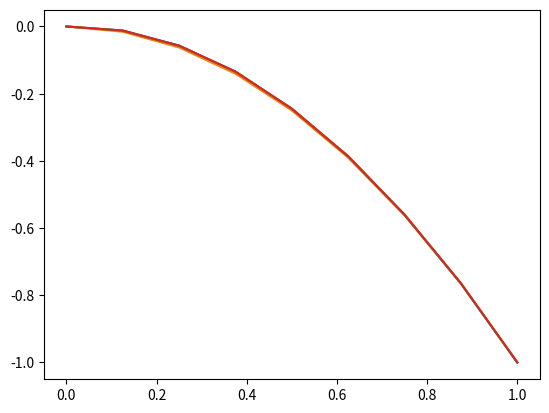

Here is the Python script that generated this plot:
#!/usr/bin/env python3
# -*- coding: utf-8 -*-
"""
Created on Thu Jan  9 20:51:46 2020

[redacted]

Section 1.2.2 of 191206HJB.pdf
"multidimensional pde with quadratic solution"

"""

#import ipdb

###inputs begin

#configurations for PDE
class Pde:
    def __init__(self, n_dim = 2, verbatim = False):
        self.n_dim = n_dim    
        self.lam = 0.
        #self.verbatim = verbatim
        if verbatim == True:
            print('>>> n_dim: '+str(n_dim))
    drift = lambda self,s,a: a
    
    run_cost = lambda self,s,a: (
            self.n_dim + sum([s1**2 for s1 in s])*2.0 
            + sum([a1**2 for a1 in a])/2.0
            )
    
    term_cost = lambda self,s: - sum([s1**2 for s1 in s])
    exact_soln = lambda self,s: - sum([s1**2 for s1 in s])


class Mdp(Pde):
    def __init__(self, n_dim = 2, n_mesh = 8, verbatim = False):
        super().__init__(n_dim, verbatim)
        self.n_mesh= n_mesh  
        self.h_mesh = 1./self.n_mesh #mesh size
        self.v_shape = tuple([self.n_mesh + 1]*self.n_dim)
        if verbatim == True:
            print('>>> n_mesh: '+str(n_mesh))


    #input: list of index
    #return: physicial coordinate
    def i2s(self,ix): 
        return [x * self.h_mesh for x in ix]
    
    def is_interior(self,ix):
        return all(map(lambda a: 0<a<self.n_mesh, ix))
        
    #input: lists of index and action
    #return: discount rate, running cost, list of next index, list of probability
    def step(self, ix, a, fd='cfd'):
        ix = list(ix)
        s = self.i2s(ix)
        b = Pde.drift(Pde, s, a)
        if fd=='cfd':
            lam = self.n_dim/(self.n_dim+self.lam*(self.h_mesh**2))
            run_cost_h = self.h_mesh**2*self.run_cost(s,a)/self.n_dim
            
            ix_next = []; pr_next= []
            #cfd
            if self.is_interior(ix):
                for i in range(self.n_dim):
                    ix1 = ix.copy(); ix1[i]+=1; ix_next += [ix1,]
                    pr1 = (1+1.*self.h_mesh*b[i])/(self.n_dim*2.0) 
                    pr_next += [pr1,]
                for i in range(self.n_dim):
                    ix1 = ix.copy(); ix1[i]-=1; ix_next += [ix1,]
                    pr1 = (1-1.*self.h_mesh*b[i])/(self.n_dim*2.0) 
                    pr_next += [pr1,]
        elif fd=='ufd':
            c = self.n_dim+sum([abs(b1) for b1 in b])*self.h_mesh
            b_plus = [(abs(b1)+b1)/2. for b1 in b]
            b_minus = [(abs(b1)-b1)/2. for b1 in b]
            lam = c/(c+self.h_mesh**2*self.lam)
            run_cost_h = self.h_mesh**2*self.run_cost(s,a)/c
            ix_next = []; pr_next= []
            #ufd
            if self.is_interior(ix):
                for i in range(self.n_dim):
                    ix1 = ix.copy(); ix1[i]+=1; ix_next += [ix1,]
                    pr1 = (1+2.*self.h_mesh*b_plus[i])/(c*2.0) 
                    pr_next += [pr1,]
                for i in range(self.n_dim):
                    ix1 = ix.copy(); ix1[i]-=1; ix_next += [ix1,]
                    pr1 = (1-2.*self.h_mesh*b_minus[i])/(c*2.0) 
                    pr_next += [pr1,]        
        return lam, run_cost_h, ix_next, pr_next
    

 
####################supplemental tools
import itertools

def deep_iter(*shape):
    iters = (range(i) for i in shape)
    return itertools.product(*iters)


#product of a list
def product(l):
    out = 1
    for x in l:
        out *= x
    return out

############  solvers

import numpy as np

class Solver(Mdp):
    def __init__(self, n_dim = 1, n_mesh = 8, fd = 'ufd', verbatim = False):
        super().__init__(n_dim, n_mesh, verbatim)
        self.fd = fd
        #value iteration init
        self.v = np.zeros(self.v_shape) #init
        self.a_space = tuple([3*n_mesh+1,]*n_dim)
        self.p_shape = tuple(list(self.v_shape)+[self.n_dim,])
        self.policy = np.zeros(self.p_shape) #init
        self.tol = 1e-5; self.max_iter = 1000
        
        #boundary value
        for ix in deep_iter(*self.v_shape):
            if not self.is_interior(ix):
                self.v[ix] = self.term_cost(self.i2s(ix))
    
    
    def i2a(self, ix):
        ix = list(ix)
        return [ix1*1./self.n_mesh for ix1 in ix]
    
    #input:
        #list of index and action
    #return:
        #q_val assuming v is value
    def q_val(self, ix, a):
        lam, run_cost_h, ix_next, pr_next = self.step(ix,a,self.fd)
        out = run_cost_h
        for ix1, pr1 in zip(ix_next, pr_next):
            out+=pr1*self.v[tuple(ix1)]
        out *= lam
        return out
 
    #input:
        #list of index
    #return:
        #list of optimal action
        #corresponding q-value assuming v is value
    def greedy(self, ix):
        a_ix = [0,]*self.n_dim; out_v = self.q_val(ix, self.i2a(a_ix))
        for a_ix1 in deep_iter(*self.a_space):
            out_v1 = self.q_val(ix, self.i2a(a_ix1))
            if out_v1 < out_v:
                a_ix = a_ix1; out_v = out_v1
        return self.i2a(a_ix), out_v
                
        

    def value_iter(self):    
        for n_iter in range(self.max_iter):
            v_cp = np.copy(self.v)
            err = 0.
            for ix in deep_iter(*self.v_shape):
                if self.is_interior(ix):
                    out_a, out_v = self.greedy(ix)
                    self.policy[ix] = out_a; self.v[ix] = out_v
                    err += (v_cp[ix]-out_v)**2

            if err<self.tol:
                break
        return err, n_iter
    
    def policy_iter(self):
        policy_stable = False
        n_iter = 0
        while not policy_stable:
            n_iter +=1
            #policy evaluation
            pe = PolicyEvaluation(self.policy, n_dim = self.n_dim, 
                                  n_mesh=self.n_mesh, fd = self.fd)
            err1, n_iter1 = pe.solver()   
            self.v = np.copy(pe.v)
            
            #policy improvement
            policy_err = 0
            policy_cp = np.copy(self.policy)
            for ix in deep_iter(*self.v_shape):
                if self.is_interior(ix):
                    out_a, _ = self.greedy(ix)
                    self.policy[ix] = out_a
                    policy_err += sum(np.power(policy_cp[ix] - out_a,2))
                    
            if policy_err<1e-2:
                policy_stable = True
            if n_iter>self.max_iter:
                break
        return policy_err, n_iter
                    
    

import time

#begin check ValueIter
print('>>>>>>>check value iteration<<<<<<<<<')

startime = time.time()
ag1 = Solver(n_dim=1, n_mesh= 8, fd='cfd', verbatim = True)
err, n_iter = ag1.value_iter()
endtime = time.time()


print('>>>elapsed time: ' + str(endtime-startime))
print('>>>running err:' +str(err)+' n_iter: '+ str(n_iter))

err = 0
exact_val = np.zeros(ag1.v_shape)

for ix in deep_iter(*ag1.v_shape):
    exact_val[ix] = ag1.exact_soln(ag1.i2s(list(ix)))
    err += (exact_val[ix]- ag1.v[ix])**2
err = err/product(ag1.v_shape)
    
print('>>>>exact err:'+str(err))

print('>>>>end check<<<<')


import matplotlib.pyplot as plt    

if ag1.n_dim==1:
    x_cod = np.zeros(ag1.v_shape)
    for ix in deep_iter(*ag1.v_shape):
        x_cod[ix] = ag1.i2s(list(ix))[0]
        
    plt.plot(x_cod, ag1.v, x_cod, exact_val)
    plt.show()
#end check ValueIter                
        



###begin check policy evaluation


class PolicyEvaluation(Mdp):
    def __init__(self, policy, n_dim = 1, n_mesh = 8, fd = 'ufd'):
        super().__init__(n_dim, n_mesh)
        self.fd = fd
        #value iteration init
        self.v = np.zeros(self.v_shape) #init
        self.p_shape = tuple(list(self.v_shape)+[self.n_dim,])
        self.policy = policy #init
        if not self.p_shape==np.shape(self.policy):
            print('>>>alert: policy shape is not right')
            
        self.tol = 1e-5; self.max_iter = 1000
        
        #boundary value
        for ix in deep_iter(*self.v_shape):
            if not self.is_interior(ix):
                self.v[ix] = self.term_cost(self.i2s(ix))
    
    
    #input:
        #list of index and method
    #return:
        #rhs_val assuming v is value
    def rhs_val(self, ix):
        a = self.policy[ix]
        lam, run_cost_h, ix_next, pr_next = self.step(ix,a,self.fd)
        out = run_cost_h
        for ix1, pr1 in zip(ix_next, pr_next):
            out+=pr1*self.v[tuple(ix1)]
        out *= lam
        return out


    def solver(self):    
        for n_iter in range(self.max_iter):
            v_cp = np.copy(self.v)
            err = 0.
            for ix in deep_iter(*self.v_shape):
                if self.is_interior(ix):
                    v_cp[ix] = self.rhs_val(ix)
                    err += (v_cp[ix]-self.v[ix])**2
            self.v = np.copy(v_cp)
            if err<self.tol:
                break
        return err, n_iter


###end policy evaluation
        

###begin check policy evaluation
print('>>>>>>>check policy evaluation<<<<<<<<<')
starttime = time.time()
pe = PolicyEvaluation(ag1.policy, n_dim = ag1.n_dim, 
                      n_mesh=ag1.n_mesh, fd = ag1.fd)
err, n_iter = pe.solver()
endtime = time.time()

print('>>>elapsed time: ' + str(endtime-startime))
print('>>>running err:' +str(err)+' n_iter: '+ str(n_iter))

err = 0
for ix in deep_iter(*ag1.v_shape):
    err += (pe.v[ix]- ag1.v[ix])**2
err = err/product(ag1.v_shape)
    
print('>>>>err:'+str(err))
print('>>>>>>>end check <<<<<<<<<')
####end check######################


#begin check policy iter, compared to value iter
print('>>>>>>>check policy iteration vs value iteration<<<<<<<<<')

startime = time.time()
ag2 = Solver(n_dim=ag1.n_dim, n_mesh= ag1.n_mesh, fd= ag1.fd, verbatim = True)
p_err, n_iter = ag2.policy_iter()
endtime = time.time()


print('>>>elapsed time: ' + str(endtime-startime))
print('>>>running policy err:' +str(p_err)+' n_iter: '+ str(n_iter))

#compare value iter and policy iter 
err = 0.
for ix in deep_iter(*ag2.v_shape):
    err += (ag1.v[ix]- ag2.v[ix])**2
err = err/product(ag2.v_shape)
    
print('>>>>value diff between value-iter and policy-iter:'+str(err))


import matplotlib.pyplot as plt    

if ag2.n_dim==1:
    x_cod = np.zeros(ag2.v_shape)
    for ix in deep_iter(*ag2.v_shape):
        x_cod[ix] = ag2.i2s(list(ix))[0]
        
    plt.plot(x_cod, ag2.v, x_cod, ag1.v)
    plt.show()
    
print('>>>end check<<<')    
#end check policy iter            
        

